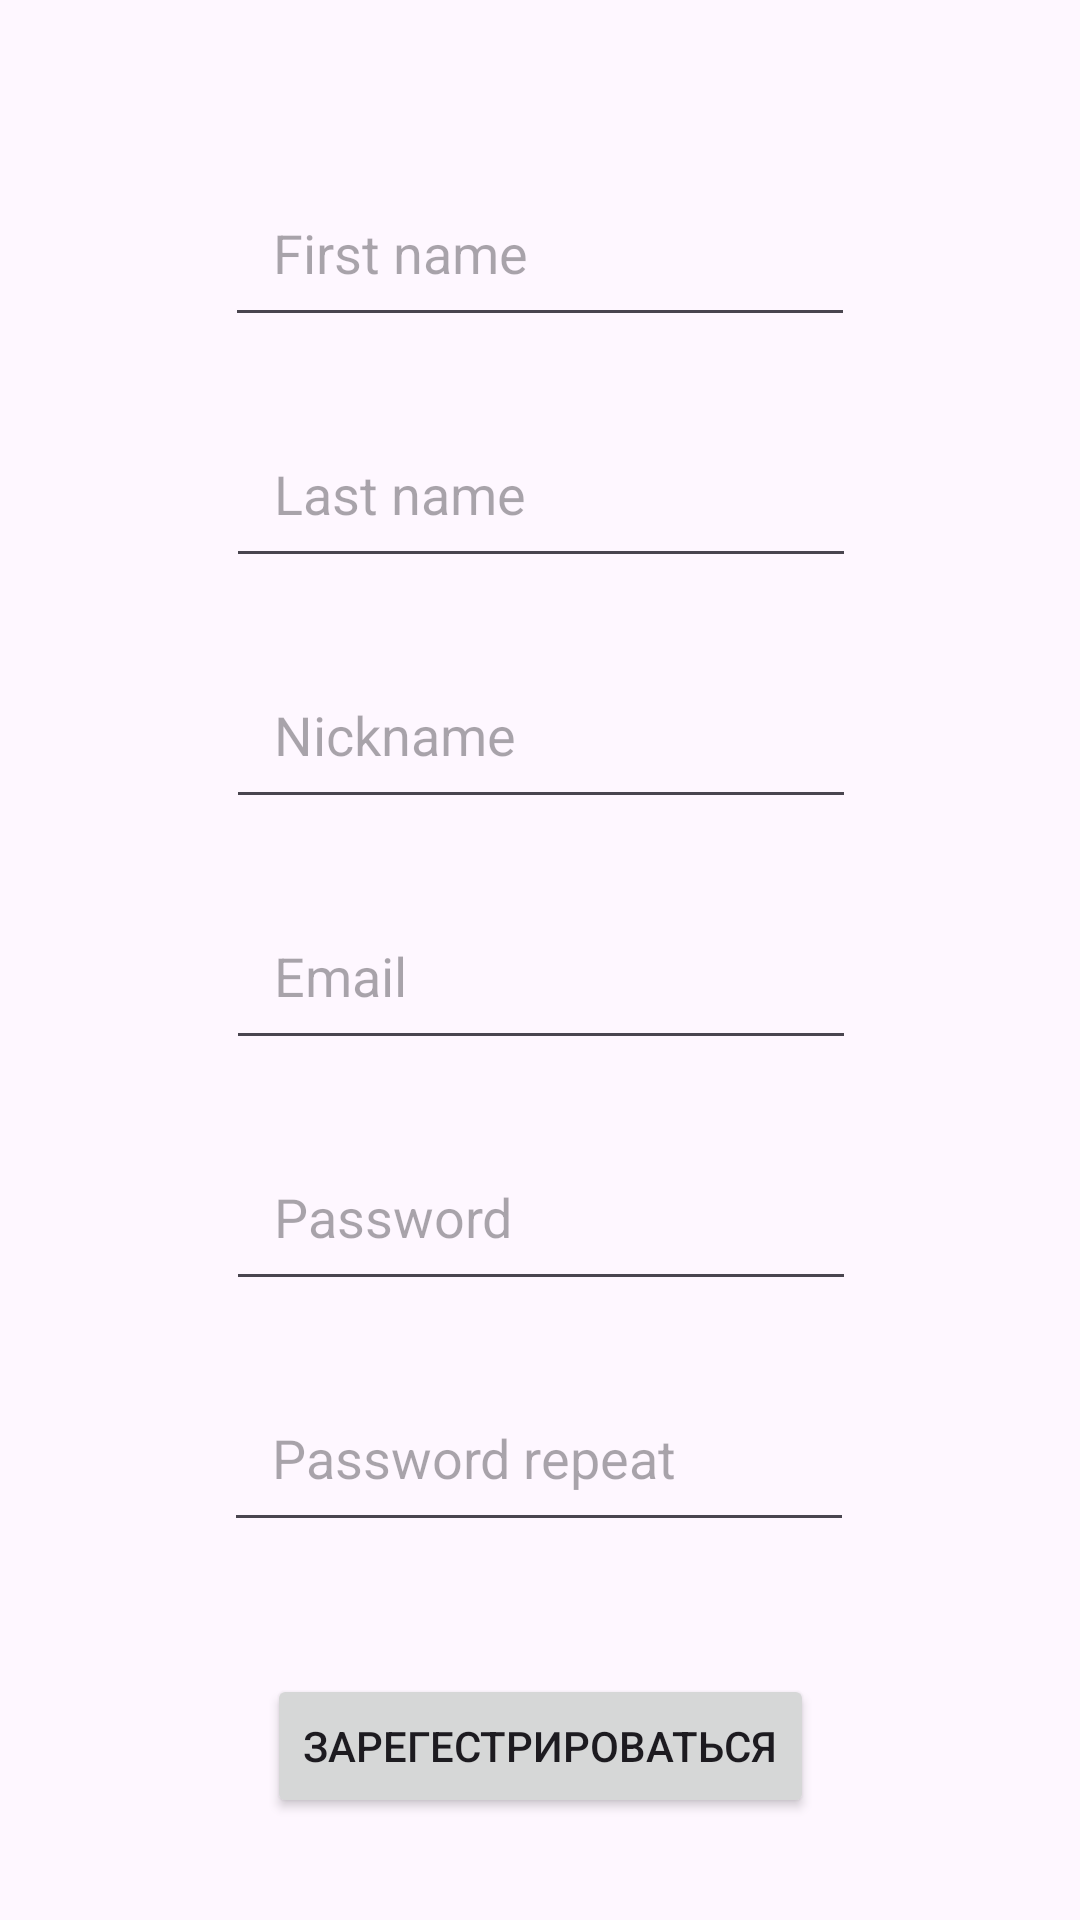

This screen was rendered from an Android layout file. Write that file and the resources it references.
<!-- AndroidManifest.xml: application theme Theme.MoodWave -->
<!-- res/layout/activity_registration.xml -->
<?xml version="1.0" encoding="utf-8"?>
<androidx.constraintlayout.widget.ConstraintLayout xmlns:android="http://schemas.android.com/apk/res/android"
    xmlns:app="http://schemas.android.com/apk/res-auto"
    xmlns:tools="http://schemas.android.com/tools"
    android:id="@+id/main"
    android:layout_width="match_parent"
    android:layout_height="match_parent"
    tools:context=".RegistrationActivity">

    <EditText
        android:id="@+id/editTextFirstNameRegistration"
        android:layout_width="wrap_content"
        android:layout_height="wrap_content"
        android:layout_marginTop="56dp"
        android:padding="16dp"
        android:ems="10"
        android:hint="First name"
        android:inputType="text"
        app:layout_constraintEnd_toEndOf="parent"
        app:layout_constraintStart_toStartOf="parent"
        app:layout_constraintTop_toTopOf="parent" />

    <EditText
        android:id="@+id/editTextLastNameRegistration"
        android:layout_width="wrap_content"
        android:layout_height="wrap_content"
        android:layout_marginTop="24dp"
        android:padding="16dp"
        android:ems="10"
        android:hint="Last name"
        android:inputType="text"
        app:layout_constraintEnd_toEndOf="parent"
        app:layout_constraintHorizontal_bias="0.502"
        app:layout_constraintStart_toStartOf="parent"
        app:layout_constraintTop_toBottomOf="@+id/editTextFirstNameRegistration" />

    <EditText
        android:id="@+id/editTextNickNameRegistration"
        android:layout_width="wrap_content"
        android:layout_height="wrap_content"
        android:layout_marginTop="24dp"
        android:padding="16dp"
        android:ems="10"
        android:inputType="text"
        android:hint="Nickname"
        app:layout_constraintEnd_toEndOf="parent"
        app:layout_constraintHorizontal_bias="0.502"
        app:layout_constraintStart_toStartOf="parent"
        app:layout_constraintTop_toBottomOf="@+id/editTextLastNameRegistration" />

    <EditText
        android:id="@+id/editTextEmailRegistration"
        android:layout_width="wrap_content"
        android:layout_height="wrap_content"
        android:layout_marginTop="24dp"
        android:padding="16dp"
        android:ems="10"
        android:hint="Email"
        android:inputType="textEmailAddress"
        app:layout_constraintEnd_toEndOf="parent"
        app:layout_constraintHorizontal_bias="0.502"
        app:layout_constraintStart_toStartOf="parent"
        app:layout_constraintTop_toBottomOf="@+id/editTextNickNameRegistration" />

    <EditText
        android:id="@+id/editTextPassword1Registration"
        android:layout_width="wrap_content"
        android:layout_height="wrap_content"
        android:layout_marginTop="24dp"
        android:padding="16dp"
        android:ems="10"
        android:hint="Password"
        android:inputType="textPassword"
        app:layout_constraintEnd_toEndOf="parent"
        app:layout_constraintHorizontal_bias="0.502"
        app:layout_constraintStart_toStartOf="parent"
        app:layout_constraintTop_toBottomOf="@+id/editTextEmailRegistration" />

    <EditText
        android:id="@+id/editTextPassword2Registration"
        android:layout_width="wrap_content"
        android:layout_height="wrap_content"
        android:layout_marginTop="24dp"
        android:padding="16dp"
        android:ems="10"
        android:hint="Password repeat"
        android:inputType="textPassword"
        app:layout_constraintEnd_toEndOf="parent"
        app:layout_constraintHorizontal_bias="0.497"
        app:layout_constraintStart_toStartOf="parent"
        app:layout_constraintTop_toBottomOf="@+id/editTextPassword1Registration" />

    <Button
        android:id="@+id/buttonRegistration"
        android:layout_width="wrap_content"
        android:layout_height="wrap_content"
        android:layout_marginTop="44dp"
        android:text="Зарегестрироваться"
        app:layout_constraintEnd_toEndOf="parent"
        app:layout_constraintStart_toStartOf="parent"
        app:layout_constraintTop_toBottomOf="@+id/editTextPassword2Registration" />
</androidx.constraintlayout.widget.ConstraintLayout>
<!-- resources referenced by this layout -->
<resources>
  <style name="Theme.MoodWave" parent="Base.Theme.MoodWave" />
  <style name="Base.Theme.MoodWave" parent="Theme.Material3.DayNight.NoActionBar">
          
          
      </style>
</resources>
